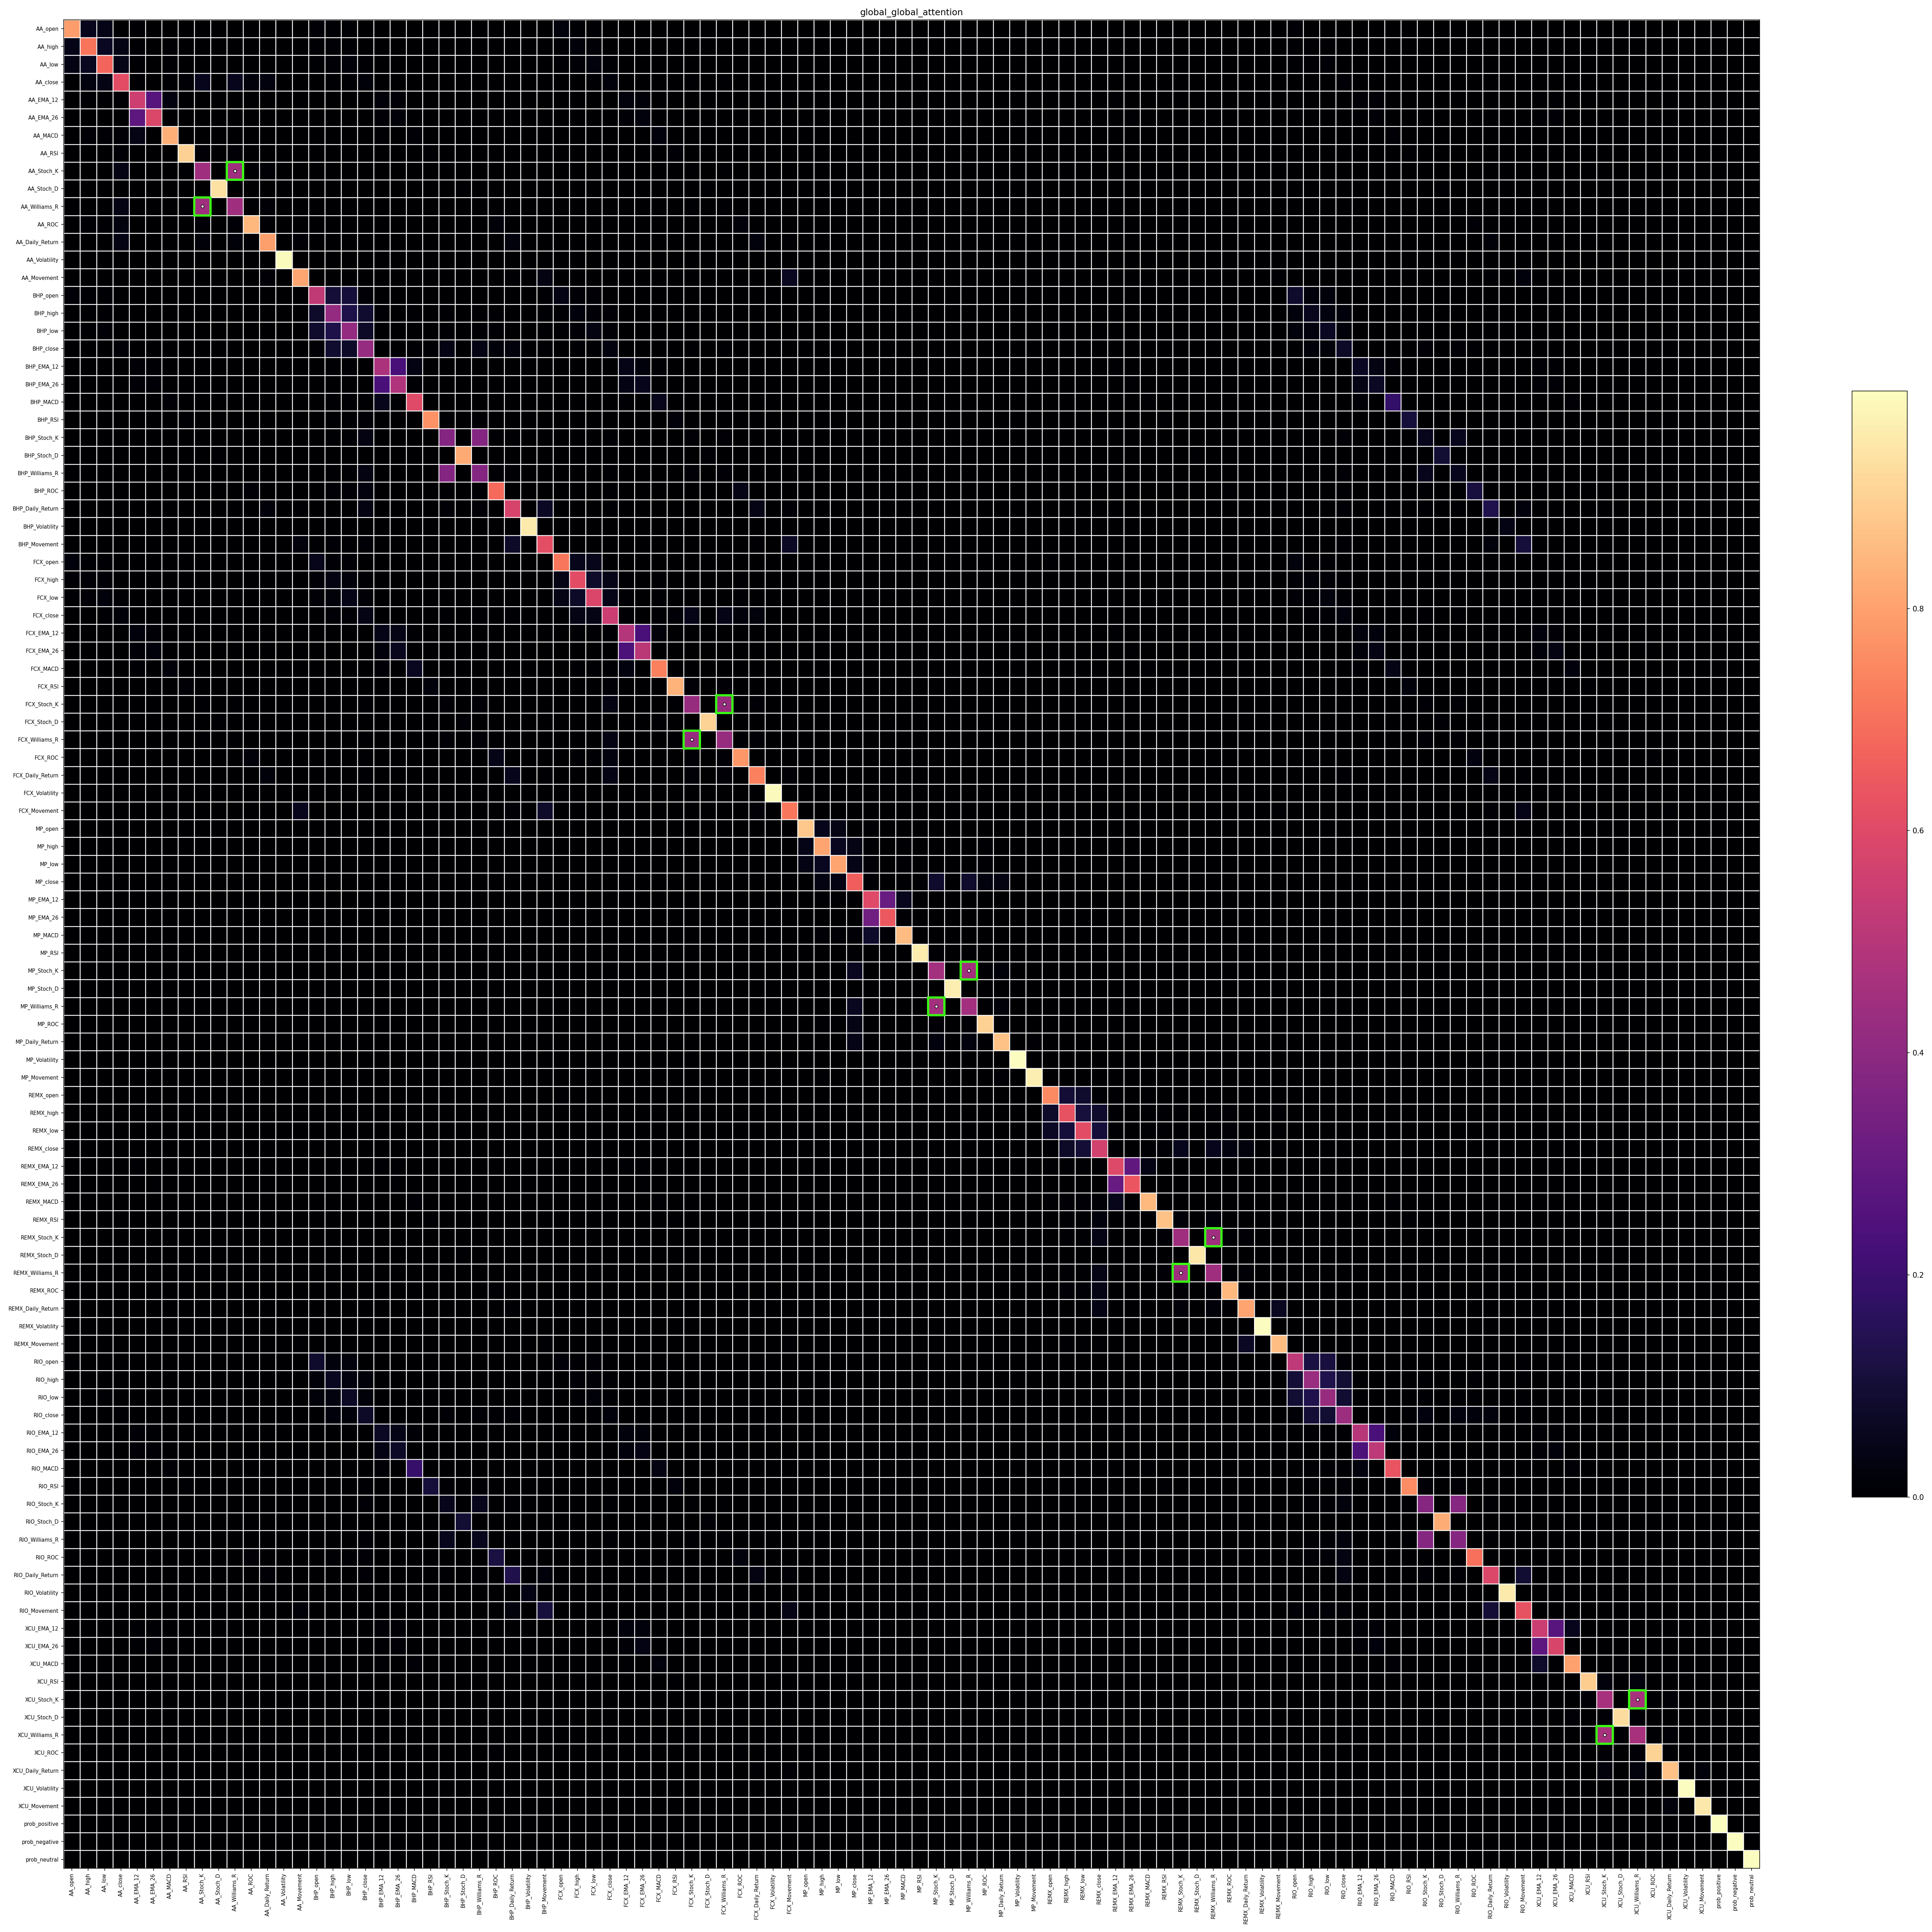

Values plotted in this chart, from the file beside it:
, AA_open, AA_high, AA_low, AA_close, AA_EMA_12, AA_EMA_26, AA_MACD, AA_RSI, AA_Stoch_K, AA_Stoch_D, AA_Williams_R, AA_ROC, AA_Daily_Return, AA_Volatility, AA_Movement, BHP_open, BHP_high, BHP_low, BHP_close, BHP_EMA_12, BHP_EMA_26, BHP_MACD, BHP_RSI
AA_open, 0.7926, 0.05094, 0.04328, 0.0009181, 0.004352, 0.001325, 0.003433, 0.0001847, 0.0001003, 0.001152, 0.0001003, 0.0002886, 2.552516e-06, 3.1992142e-05, 0.001291, 0.01484, 0.004001, 0.004727, 0.0005872, 0.001132, 0.0005463, 0.0009137, 0.0001803
AA_high, 0.04567, 0.7105, 0.06422, 0.0357, 0.007168, 0.001654, 0.00667, 0.001566, 0.00256, 0.002225, 0.00256, 0.003456, 0.0002939, 6.891653e-05, 0.00184, 0.006705, 0.009617, 0.006978, 0.002757, 0.001239, 0.0005279, 0.001159, 0.0003958
AA_low, 0.03692, 0.06112, 0.6763, 0.04588, 0.006717, 0.001508, 0.00645, 0.001801, 0.00324, 0.001592, 0.00324, 0.003524, 0.0003406, 1.3474195e-05, 0.001721, 0.007134, 0.008474, 0.01873, 0.005378, 0.001471, 0.0005718, 0.001382, 0.000625
AA_close, 0.0007087, 0.03074, 0.04151, 0.6119, 0.005358, 0.001127, 0.00617, 0.007826, 0.05269, 0.002185, 0.05269, 0.02219, 0.02921, 3.5002045e-05, 0.001435, 0.0009343, 0.004796, 0.004977, 0.01753, 0.001035, 0.0003991, 0.001107, 0.001071
AA_EMA_12, 0.003049, 0.005603, 0.005516, 0.004863, 0.5554, 0.2649, 0.02749, 0.000327, 0.0002253, 0.0004163, 0.0002253, 0.000389, 3.8506696e-05, 2.2780981e-05, 2.7871358e-05, 0.0004299, 0.0006018, 0.0005868, 0.0005473, 0.01707, 0.01484, 0.002719, 0.000125
AA_EMA_26, 0.0009873, 0.001375, 0.001317, 0.001088, 0.2817, 0.5907, 0.002711, 9.2643495e-05, 6.7518784e-05, 9.0715155e-05, 6.7518784e-05, 8.748986e-05, 2.9902532e-05, 2.4221099e-05, 2.7175307e-05, 0.0001941, 0.0002336, 0.0002242, 0.0002068, 0.008011, 0.01798, 0.0005381, 5.5535096e-05
AA_MACD, 0.003597, 0.007796, 0.007922, 0.008375, 0.04112, 0.003812, 0.8305, 0.001296, 0.001077, 0.002432, 0.001077, 0.00212, 8.032057e-05, 3.2177395e-05, 4.7523736e-05, 0.0007238, 0.001078, 0.001074, 0.001078, 0.004213, 0.0009662, 0.01231, 0.0003924
AA_RSI, 0.0002094, 0.00198, 0.002393, 0.0115, 0.0005292, 0.000141, 0.001403, 0.8988, 0.00929, 0.00285, 0.00929, 0.001833, 0.001803, 5.9587943e-05, 0.0002322, 0.0002435, 0.0006875, 0.0007121, 0.001524, 0.0002442, 0.0001012, 0.0004706, 0.006303
AA_Stoch_K, 5.6202876e-05, 0.0016, 0.002128, 0.03824, 0.0001801, 5.076064e-05, 0.0005759, 0.00459, 0.4441, 0.001259, 0.4441, 0.004885, 0.009706, 1.8434832e-05, 0.0003546, 0.0001322, 0.0005917, 0.0005915, 0.002147, 8.4666644e-05, 3.6569185e-05, 0.0001756, 0.0004782
AA_Stoch_D, 0.001359, 0.002927, 0.0022, 0.003338, 0.0007005, 0.0001435, 0.002737, 0.002963, 0.002649, 0.9346, 0.002649, 0.001119, 9.7247925e-05, 9.254875e-05, 5.673011e-05, 0.0004722, 0.0006631, 0.0006095, 0.0007791, 0.0003195, 0.0001073, 0.0006561, 0.000487
AA_Williams_R, 5.6202876e-05, 0.0016, 0.002128, 0.03824, 0.0001801, 5.076064e-05, 0.0005759, 0.00459, 0.4441, 0.001259, 0.4441, 0.004885, 0.009706, 1.8434832e-05, 0.0003546, 0.0001322, 0.0005917, 0.0005915, 0.002147, 8.4666644e-05, 3.6569185e-05, 0.0001756, 0.0004782
AA_ROC, 0.0003078, 0.004112, 0.004405, 0.03067, 0.0005922, 0.0001252, 0.002158, 0.001724, 0.009299, 0.001012, 0.009299, 0.8455, 0.004363, 4.0163948e-05, 0.000558, 0.0003585, 0.001057, 0.001077, 0.002212, 0.0002401, 8.807367e-05, 0.0004995, 0.0003673
AA_Daily_Return, 2.5653803e-06, 0.0003295, 0.0004012, 0.03804, 5.523555e-05, 4.032626e-05, 7.7042045e-05, 0.001598, 0.01741, 8.289561e-05, 0.01741, 0.004111, 0.7966, 5.0265306e-05, 0.01296, 5.46718e-05, 0.0004118, 0.0003793, 0.003559, 4.5963123e-05, 3.688788e-05, 6.068521e-05, 0.0004262
AA_Volatility, 4.0023235e-05, 9.6178635e-05, 1.9757219e-05, 5.672635e-05, 4.0676197e-05, 4.0659248e-05, 3.8418235e-05, 6.5741435e-05, 4.116254e-05, 9.819904e-05, 4.116254e-05, 4.7106707e-05, 6.256822e-05, 0.9916, 4.5858866e-05, 4.6563535e-05, 5.2711697e-05, 4.1346633e-05, 4.913678e-05, 3.923504e-05, 4.0693307e-05, 3.7724956e-05, 4.53729e-05
AA_Movement, 0.001323, 0.002104, 0.002067, 0.001905, 4.076655e-05, 3.7369555e-05, 4.6480956e-05, 0.0002099, 0.0006487, 4.9309234e-05, 0.0006487, 0.0005361, 0.01322, 3.7566548e-05, 0.8123, 0.001595, 0.001542, 0.001615, 0.001403, 4.418867e-05, 3.961912e-05, 5.103153e-05, 0.0002357
BHP_open, 0.009797, 0.004938, 0.005521, 0.0007991, 0.0004051, 0.0001719, 0.0004561, 0.0001417, 0.0001557, 0.0002644, 0.0001557, 0.0002219, 3.591355e-05, 2.4572842e-05, 0.001027, 0.5233, 0.1012, 0.1068, 0.00968, 0.002996, 0.0008097, 0.002688, 0.0007171
BHP_high, 0.002111, 0.00566, 0.00524, 0.003278, 0.0004531, 0.0001654, 0.0005429, 0.0003198, 0.0005571, 0.0002967, 0.0005571, 0.0005228, 0.0002161, 2.2227603e-05, 0.0007939, 0.08083, 0.4182, 0.1314, 0.08763, 0.004082, 0.0008926, 0.004318, 0.002267
BHP_low, 0.002485, 0.004092, 0.01154, 0.003389, 0.0004403, 0.0001581, 0.0005386, 0.0003301, 0.000555, 0.0002717, 0.000555, 0.0005307, 0.0001984, 1.7373586e-05, 0.0008286, 0.08506, 0.1309, 0.4167, 0.07432, 0.003615, 0.0007939, 0.003715, 0.002199
BHP_close, 0.0003129, 0.001639, 0.003358, 0.0121, 0.0004162, 0.0001479, 0.000548, 0.0007163, 0.002041, 0.0003521, 0.002041, 0.001105, 0.001887, 2.0927126e-05, 0.0007296, 0.007812, 0.0885, 0.07533, 0.4223, 0.003458, 0.000734, 0.004069, 0.005609
BHP_EMA_12, 0.0006727, 0.0008214, 0.001024, 0.0007964, 0.01447, 0.006387, 0.002389, 0.000128, 8.979053e-05, 0.000161, 8.979053e-05, 0.0001337, 2.7173788e-05, 1.8634995e-05, 2.5620531e-05, 0.002697, 0.004598, 0.004086, 0.003856, 0.471, 0.2287, 0.03669, 0.000344
BHP_EMA_26, 0.0003345, 0.0003605, 0.0004103, 0.0003165, 0.01296, 0.01477, 0.0005646, 5.464757e-05, 3.996165e-05, 5.570303e-05, 3.996165e-05, 5.055424e-05, 2.2471613e-05, 1.9915355e-05, 2.3669654e-05, 0.0007509, 0.001036, 0.0009247, 0.0008435, 0.2356, 0.4853, 0.004001, 9.3344104e-05
BHP_MACD, 0.0006937, 0.0009816, 0.00123, 0.001089, 0.002946, 0.0005482, 0.008918, 0.0003151, 0.0002379, 0.0004225, 0.0002379, 0.0003556, 4.584268e-05, 2.289446e-05, 3.7806134e-05, 0.003091, 0.006214, 0.005365, 0.005798, 0.04688, 0.004961, 0.6018, 0.001362
BHP_RSI, 0.0001751, 0.0004286, 0.0007112, 0.001347, 0.0001732, 7.234582e-05, 0.0003635, 0.005397, 0.0008285, 0.000401, 0.0008285, 0.0003343, 0.0004117, 3.5210887e-05, 0.0002233, 0.001055, 0.004172, 0.004062, 0.01022, 0.0005621, 0.000148, 0.001742, 0.7695
BHP_Stoch_K, 7.617671e-05, 0.0003251, 0.0005709, 0.001851, 6.0398706e-05, 2.7076941e-05, 0.0001405, 0.0003883, 0.002503, 0.0002005, 0.002503, 0.0004546, 0.00076, 1.4826684e-05, 0.0002776, 0.000767, 0.006599, 0.005933, 0.03205, 0.0001777, 4.7230504e-05, 0.0005989, 0.003524
BHP_Stoch_D, 0.0003747, 0.0005379, 0.0006438, 0.00074, 0.0002324, 8.174516e-05, 0.0005869, 0.0005368, 0.0004685, 0.004059, 0.0004685, 0.0003458, 7.337511e-05, 4.090785e-05, 5.171123e-05, 0.001608, 0.003102, 0.002738, 0.003527, 0.0009385, 0.0001764, 0.003692, 0.002932
BHP_Williams_R, 7.617671e-05, 0.0003251, 0.0005709, 0.001851, 6.0398706e-05, 2.7076941e-05, 0.0001405, 0.0003883, 0.002503, 0.0002005, 0.002503, 0.0004546, 0.00076, 1.4826684e-05, 0.0002776, 0.000767, 0.006599, 0.005933, 0.03205, 0.0001777, 4.7230504e-05, 0.0005989, 0.003524
BHP_ROC, 0.0001921, 0.0005545, 0.0008324, 0.002009, 0.0001456, 5.860484e-05, 0.000381, 0.00035, 0.0008179, 0.0002432, 0.0008179, 0.01304, 0.0006497, 3.217196e-05, 0.00038, 0.002121, 0.01062, 0.009614, 0.02852, 0.0006075, 0.0001235, 0.001645, 0.001416
BHP_Daily_Return, 1.3511565e-05, 0.0001113, 0.0002123, 0.002374, 3.1921736e-05, 2.6686186e-05, 4.1508156e-05, 0.0003015, 0.00109, 4.9101905e-05, 0.00109, 0.0004661, 0.01746, 3.0238836e-05, 0.00478, 0.0001223, 0.002202, 0.001748, 0.03336, 4.270073e-05, 2.9645678e-05, 6.100914e-05, 0.001411
BHP_Volatility, 3.479941e-05, 3.7871978e-05, 2.5547914e-05, 3.4391756e-05, 3.124112e-05, 3.540002e-05, 3.0084377e-05, 4.287395e-05, 3.0587933e-05, 4.9596867e-05, 3.0587933e-05, 4.1803243e-05, 4.267521e-05, 0.0009596, 4.0774168e-05, 3.3080567e-05, 4.510122e-05, 2.4958286e-05, 3.355364e-05, 2.9458239e-05, 3.2679738e-05, 2.709075e-05, 4.3033953e-05
BHP_Movement, 0.0002149, 0.0004061, 0.0005599, 0.0007142, 2.9961937e-05, 2.7539467e-05, 3.6858277e-05, 0.0001301, 0.000293, 4.1223488e-05, 0.000293, 0.0002333, 0.002962, 3.1660118e-05, 0.02503, 0.007288, 0.008067, 0.007512, 0.008546, 4.0111212e-05, 3.059537e-05, 5.001208e-05, 0.0006488
FCX_open, 0.02139, 0.006713, 0.006124, 0.0005315, 0.0007867, 0.0003307, 0.0006679, 0.0001494, 0.0001076, 0.000395, 0.0001076, 0.0002072, 1.3913584e-05, 2.8789504e-05, 0.0006523, 0.04878, 0.01, 0.0115, 0.001076, 0.001534, 0.0006434, 0.001065, 0.000236
FCX_high, 0.00423, 0.01482, 0.008399, 0.003662, 0.001024, 0.0003687, 0.0009132, 0.0005054, 0.0006338, 0.0005307, 0.0006338, 0.0006587, 0.0001507, 3.545725e-05, 0.0006189, 0.01339, 0.03134, 0.0177, 0.00758, 0.001967, 0.0006979, 0.001529, 0.0007593
FCX_low, 0.004265, 0.007974, 0.02092, 0.004302, 0.0009524, 0.0003324, 0.0009157, 0.0005146, 0.0007646, 0.0004693, 0.0007646, 0.0007932, 0.0001645, 1.9288089e-05, 0.0006531, 0.01447, 0.019, 0.04517, 0.009518, 0.001934, 0.0006629, 0.001543, 0.0008037
FCX_close, 0.0003577, 0.002795, 0.004507, 0.01788, 0.0007885, 0.0002749, 0.0008346, 0.001148, 0.003587, 0.0005364, 0.003587, 0.001631, 0.0022, 2.6502303e-05, 0.0005535, 0.00133, 0.01057, 0.01032, 0.0402, 0.001493, 0.0005012, 0.00137, 0.001694
FCX_EMA_12, 0.0007098, 0.0009399, 0.001048, 0.000791, 0.02217, 0.01236, 0.002082, 0.0001383, 9.460602e-05, 0.0001645, 9.460602e-05, 0.0001235, 2.659786e-05, 1.8638359e-05, 2.5474475e-05, 0.0007243, 0.001069, 0.001009, 0.0009093, 0.04664, 0.03899, 0.004128, 0.0001511
FCX_EMA_26, 0.0003202, 0.0003586, 0.0003776, 0.0002877, 0.01477, 0.02318, 0.0004178, 5.423783e-05, 4.0751e-05, 5.4697637e-05, 4.0751e-05, 4.6145546e-05, 2.2726319e-05, 2.045204e-05, 2.4627792e-05, 0.000281, 0.0003499, 0.0003242, 0.0002925, 0.02179, 0.05563, 0.0006941, 5.681843e-05
FCX_MACD, 0.0008372, 0.001315, 0.001502, 0.001334, 0.00426, 0.0008121, 0.01778, 0.0004616, 0.0003455, 0.0006639, 0.0003455, 0.0004506, 5.5164524e-05, 2.494395e-05, 4.3973152e-05, 0.001101, 0.001809, 0.001762, 0.001753, 0.009199, 0.001705, 0.05905, 0.0006112
FCX_RSI, 0.0001681, 0.0006063, 0.0008349, 0.001855, 0.0002284, 8.9207824e-05, 0.000486, 0.01079, 0.001485, 0.0005816, 0.001485, 0.000478, 0.0004765, 4.2695e-05, 0.0001721, 0.0003361, 0.001144, 0.00119, 0.002712, 0.0003301, 0.0001192, 0.0007729, 0.01961
FCX_Stoch_K, 6.612269e-05, 0.0004298, 0.0006311, 0.002922, 8.078614e-05, 3.3272718e-05, 0.000214, 0.0007186, 0.005145, 0.0002677, 0.005145, 0.0007497, 0.001042, 1.5125467e-05, 0.0002102, 0.0001706, 0.001003, 0.001018, 0.004284, 9.909157e-05, 3.7223323e-05, 0.0002586, 0.0009647
FCX_Stoch_D, 0.0004787, 0.000723, 0.0007653, 0.0008556, 0.0003021, 9.8940414e-05, 0.0008154, 0.0007203, 0.0006312, 0.007019, 0.0006312, 0.0003776, 6.7365865e-05, 4.49263e-05, 4.642545e-05, 0.0005592, 0.0009421, 0.0008675, 0.001095, 0.0004502, 0.0001304, 0.001166, 0.0008668
FCX_Williams_R, 6.612269e-05, 0.0004298, 0.0006311, 0.002922, 8.078614e-05, 3.3272718e-05, 0.000214, 0.0007186, 0.005145, 0.0002677, 0.005145, 0.0007497, 0.001042, 1.5125467e-05, 0.0002102, 0.0001706, 0.001003, 0.001018, 0.004284, 9.909157e-05, 3.7223323e-05, 0.0002586, 0.0009647
FCX_ROC, 0.000196, 0.0008116, 0.001019, 0.002584, 0.0002192, 7.8675876e-05, 0.0005333, 0.0004855, 0.001171, 0.0003724, 0.001171, 0.01858, 0.000666, 3.5830053e-05, 0.0002661, 0.0005828, 0.002205, 0.002292, 0.004755, 0.0003584, 0.0001063, 0.0007099, 0.0006043
FCX_Daily_Return, 9.39426e-06, 0.0001331, 0.0001974, 0.003013, 4.055962e-05, 3.439402e-05, 5.2219388e-05, 0.0004069, 0.001825, 5.7806275e-05, 0.001825, 0.0005963, 0.02259, 4.144333e-05, 0.002842, 4.1210955e-05, 0.0005682, 0.0005017, 0.006137, 4.392996e-05, 3.424288e-05, 5.9361097e-05, 0.0006303
FCX_Volatility, 3.3449745e-05, 4.555951e-05, 2.7619277e-05, 4.3553526e-05, 3.2229596e-05, 3.5062287e-05, 2.9063887e-05, 4.3886124e-05, 3.2790507e-05, 6.052451e-05, 3.2790507e-05, 4.0330702e-05, 5.5958193e-05, 0.001544, 4.5486013e-05, 4.4702265e-05, 5.870518e-05, 3.774002e-05, 4.979384e-05, 3.4318993e-05, 3.6435304e-05, 3.2319935e-05, 5.132809e-05
FCX_Movement, 0.0003884, 0.0007347, 0.0007773, 0.000798, 3.4693465e-05, 3.203982e-05, 4.1641604e-05, 0.0001492, 0.0003441, 4.3911557e-05, 0.0003441, 0.0002853, 0.003515, 3.5698547e-05, 0.05323, 0.002597, 0.00284, 0.002952, 0.002407, 4.1828553e-05, 3.4898738e-05, 5.0544735e-05, 0.0003443
MP_open, 0.0004514, 0.0002448, 0.0002363, 8.02392e-05, 0.0001264, 0.0001013, 0.0001516, 5.10875e-05, 5.3036387e-05, 8.048176e-05, 5.3036387e-05, 9.168307e-05, 2.3936147e-05, 3.7494086e-05, 0.0001322, 0.0002236, 0.000133, 0.000141, 7.269153e-05, 9.018439e-05, 7.509928e-05, 0.0001637, 5.1618572e-05
MP_high, 0.0002557, 0.0002697, 0.0002473, 0.0001523, 0.0001465, 0.0001102, 0.0001757, 6.80612e-05, 9.183755e-05, 8.679247e-05, 9.183755e-05, 0.0001185, 5.431707e-05, 4.1054005e-05, 0.0001359, 0.0001582, 0.000166, 0.0001452, 0.0001135, 9.560803e-05, 7.4856616e-05, 0.0001959, 6.3629304e-05
MP_low, 0.0002775, 0.0003269, 0.0004238, 0.0002399, 0.0001723, 0.0001239, 0.0002169, 0.0001054, 0.000132, 9.0263675e-05, 0.000132, 0.0001728, 7.482886e-05, 3.8334154e-05, 0.0001508, 0.0001591, 0.0001648, 0.0001996, 0.0001385, 0.0001069, 8.237339e-05, 0.0002329, 8.653841e-05
MP_close, 8.597218e-05, 0.000153, 0.0001866, 0.0002851, 0.0001334, 9.513549e-05, 0.0001709, 0.0001053, 0.0001655, 7.26009e-05, 0.0001655, 0.0001666, 0.0001239, 3.6584686e-05, 8.290413e-05, 7.177944e-05, 0.0001199, 0.0001147, 0.0001648, 8.7501525e-05, 6.509895e-05, 0.0002048, 9.0364054e-05
MP_EMA_12, 7.5695716e-05, 8.0263904e-05, 7.9802754e-05, 7.390789e-05, 0.0002947, 0.0003162, 0.0001792, 4.1859355e-05, 3.899742e-05, 3.737552e-05, 3.899742e-05, 4.0913008e-05, 2.7940216e-05, 2.6530422e-05, 2.8922355e-05, 6.3152715e-05, 7.14724e-05, 6.793103e-05, 6.876797e-05, 0.0001947, 0.000178, 0.0003357, 4.5266108e-05
MP_EMA_26, 6.180242e-05, 6.335049e-05, 6.13127e-05, 5.7630696e-05, 0.000242, 0.0003614, 8.694178e-05, 3.384598e-05, 3.290714e-05, 3.0381929e-05, 3.290714e-05, 3.024516e-05, 2.807745e-05, 2.871433e-05, 2.9303576e-05, 5.647674e-05, 6.037405e-05, 5.8138674e-05, 5.7156805e-05, 0.0001887, 0.0002268, 0.0001723, 3.6089757e-05
MP_MACD, 0.0001, 0.0001071, 0.0001106, 0.0001079, 0.0002105, 0.0001453, 0.0004163, 6.967625e-05, 6.9206e-05, 6.9698246e-05, 6.9206e-05, 7.907116e-05, 4.369836e-05, 3.563517e-05, 4.2923017e-05, 8.6355496e-05, 0.0001017, 9.84555e-05, 0.0001046, 0.0001449, 9.357447e-05, 0.0005675, 7.4409734e-05
MP_RSI, 8.600778e-05, 0.00013, 0.0001506, 0.000185, 0.0001148, 7.8564255e-05, 0.0001759, 0.0002586, 0.000133, 0.0001214, 0.000133, 0.0001282, 8.808157e-05, 4.7630412e-05, 5.8509188e-05, 7.2162096e-05, 0.0001047, 0.000105, 0.0001352, 8.296251e-05, 6.1217776e-05, 0.0001863, 0.0002727
MP_Stoch_K, 4.1001524e-05, 7.72958e-05, 8.971311e-05, 0.0001736, 4.883389e-05, 3.2249412e-05, 7.965754e-05, 7.713755e-05, 0.0001349, 5.5292418e-05, 0.0001349, 0.0001065, 9.909968e-05, 2.6974962e-05, 5.5396238e-05, 3.6036778e-05, 5.8323734e-05, 5.7147452e-05, 8.886669e-05, 3.3486245e-05, 2.519011e-05, 6.981296e-05, 5.6149707e-05
MP_Stoch_D, 0.0001508, 0.0001597, 0.0001765, 0.0001589, 0.0001385, 8.178854e-05, 0.0002913, 0.0001159, 0.0001098, 0.0002359, 0.0001098, 0.0001171, 4.6509267e-05, 5.329172e-05, 4.4442815e-05, 0.0001058, 0.0001275, 0.000123, 0.0001233, 9.496833e-05, 6.433532e-05, 0.0002734, 0.0001413
MP_Williams_R, 4.1001524e-05, 7.72958e-05, 8.971311e-05, 0.0001736, 4.883389e-05, 3.2249412e-05, 7.965754e-05, 7.713755e-05, 0.0001349, 5.5292418e-05, 0.0001349, 0.0001065, 9.909968e-05, 2.6974962e-05, 5.5396238e-05, 3.6036778e-05, 5.8323734e-05, 5.7147452e-05, 8.886669e-05, 3.3486245e-05, 2.519011e-05, 6.981296e-05, 5.6149707e-05
MP_ROC, 7.250035e-05, 9.943666e-05, 0.0001181, 0.000164, 8.620771e-05, 6.199799e-05, 0.0001364, 9.588134e-05, 0.0001325, 7.100368e-05, 0.0001325, 0.0003548, 0.0001067, 3.9511884e-05, 8.0762205e-05, 6.63715e-05, 9.034309e-05, 8.72229e-05, 0.0001123, 6.0925082e-05, 4.6340345e-05, 0.0001244, 7.516001e-05
MP_Daily_Return, 3.0095645e-05, 6.880046e-05, 8.2619226e-05, 0.000196, 4.893221e-05, 4.3570293e-05, 5.388033e-05, 9.08257e-05, 0.0001733, 4.854086e-05, 0.0001733, 0.0001231, 0.0003178, 4.915423e-05, 0.0001569, 3.995372e-05, 7.6544566e-05, 7.21134e-05, 0.0001261, 4.4377255e-05, 4.0689905e-05, 5.269372e-05, 8.598524e-05
MP_Volatility, 5.35009e-05, 5.824979e-05, 5.0048176e-05, 5.292411e-05, 4.6769994e-05, 4.6695608e-05, 4.463292e-05, 4.686648e-05, 5.2946623e-05, 5.9171263e-05, 5.2946623e-05, 5.8605397e-05, 5.0414692e-05, 8.758258e-05, 5.5323097e-05, 5.952523e-05, 5.9233596e-05, 5.5936864e-05, 5.5596174e-05, 4.4963468e-05, 4.393094e-05, 4.4925233e-05, 4.42516e-05
MP_Movement, 0.0001604, 0.0001562, 0.0001649, 0.0001139, 4.7235255e-05, 4.3645825e-05, 5.2241197e-05, 5.6929937e-05, 0.000104, 5.2804804e-05, 0.000104, 0.0001153, 0.0001478, 4.5584362e-05, 0.0005688, 0.0001335, 0.0001176, 0.0001207, 9.066717e-05, 4.2987645e-05, 4.156318e-05, 4.5380453e-05, 6.29874e-05
... 44 more rows
